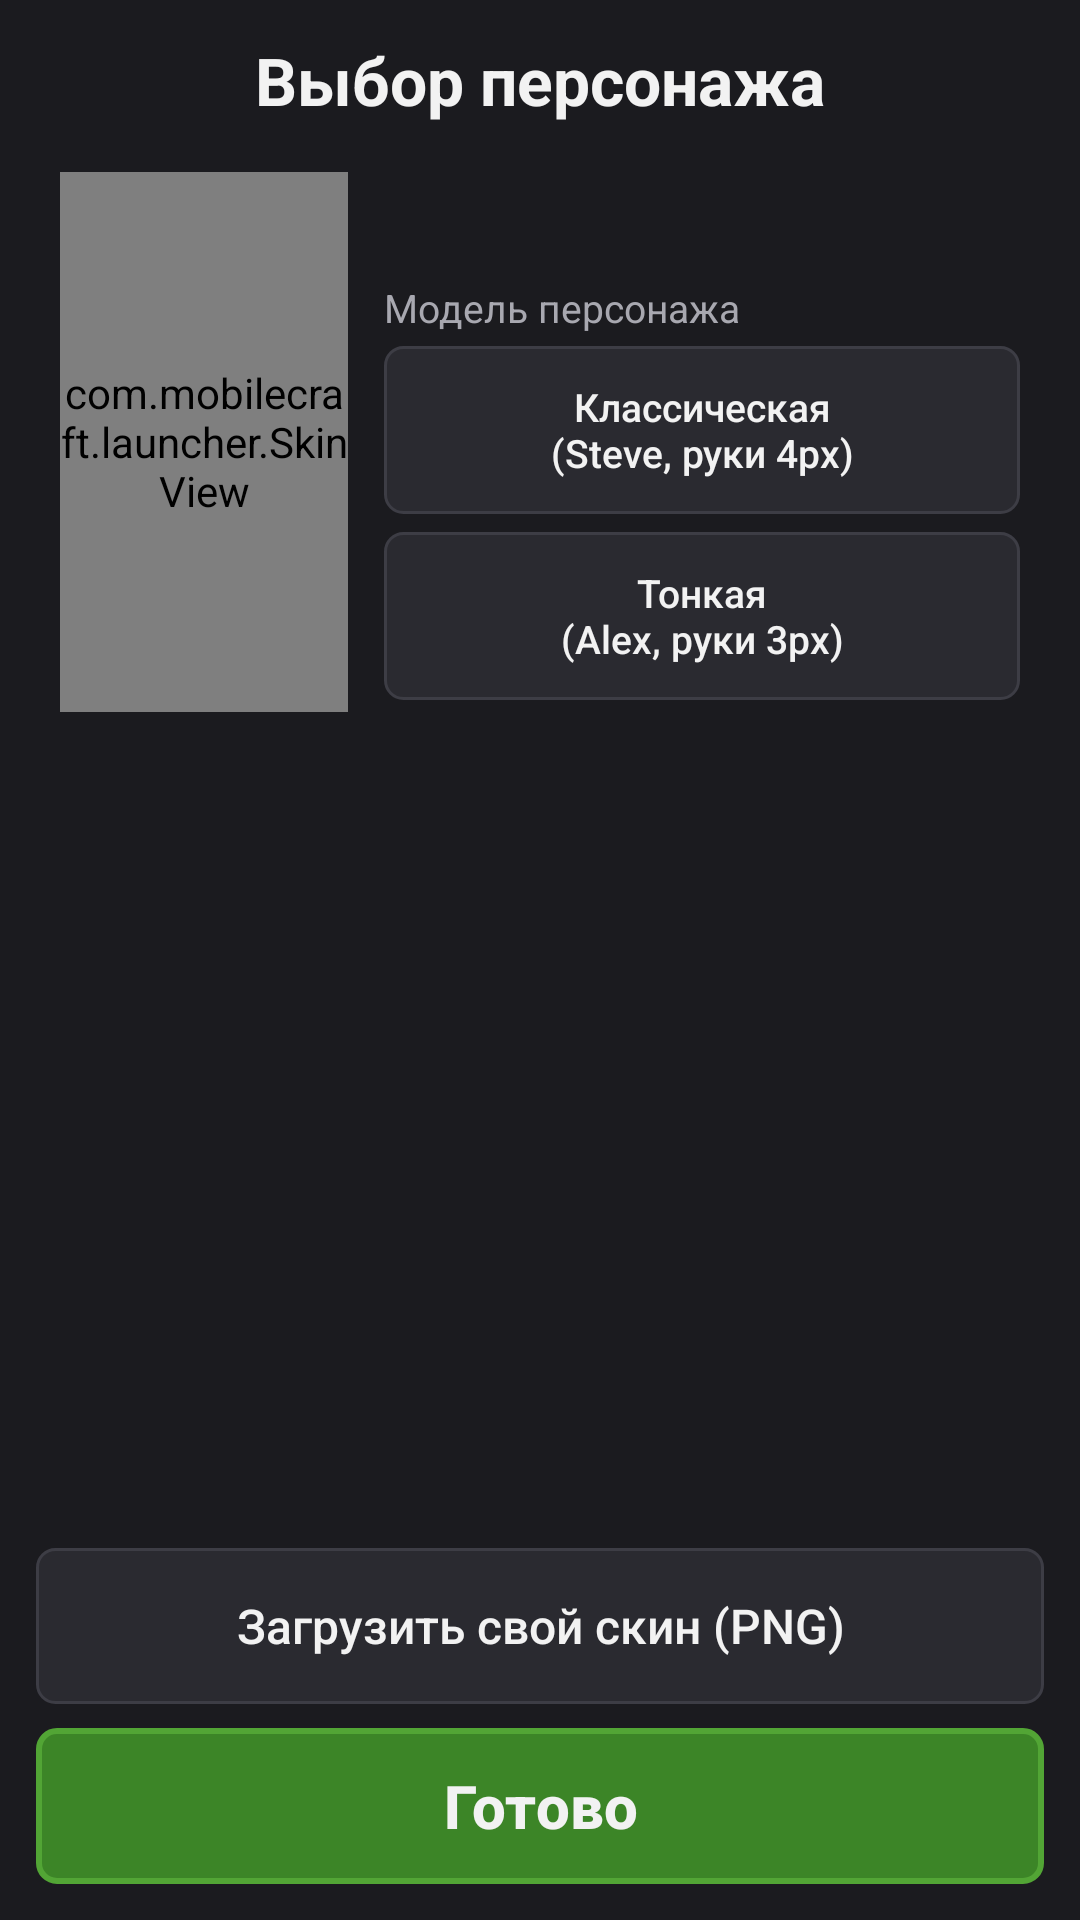

Layout XML and referenced resources for this Android screen:
<!-- AndroidManifest.xml: application theme AppTheme -->
<!-- res/layout/activity_character.xml -->
<?xml version="1.0" encoding="utf-8"?>
<LinearLayout xmlns:android="http://schemas.android.com/apk/res/android"
    android:layout_width="match_parent"
    android:layout_height="match_parent"
    android:orientation="vertical"
    android:padding="12dp">

    <TextView
        style="@style/Title"
        android:layout_width="match_parent"
        android:layout_height="wrap_content"
        android:gravity="center"
        android:text="@string/character_title" />

    <LinearLayout
        android:layout_width="match_parent"
        android:layout_height="wrap_content"
        android:layout_marginTop="8dp"
        android:background="@drawable/panel"
        android:gravity="center_vertical"
        android:orientation="horizontal"
        android:padding="8dp">

        <com.mobilecraft.launcher.SkinView
            android:id="@+id/preview"
            android:layout_width="96dp"
            android:layout_height="180dp" />

        <LinearLayout
            android:layout_width="0dp"
            android:layout_height="wrap_content"
            android:layout_marginStart="12dp"
            android:layout_weight="1"
            android:orientation="vertical">

            <TextView
                android:id="@+id/preview_name"
                style="@style/Title"
                android:layout_width="wrap_content"
                android:layout_height="wrap_content"
                android:textSize="18sp" />

            <TextView
                style="@style/Label"
                android:layout_width="wrap_content"
                android:layout_height="wrap_content"
                android:layout_marginTop="8dp"
                android:text="@string/model_title" />

            <Button
                android:id="@+id/model_classic"
                style="@style/McButton"
                android:layout_height="56dp"
                android:layout_marginTop="4dp"
                android:text="@string/model_classic"
                android:textSize="13sp" />

            <Button
                android:id="@+id/model_slim"
                style="@style/McButton"
                android:layout_height="56dp"
                android:layout_marginTop="6dp"
                android:text="@string/model_slim"
                android:textSize="13sp" />
        </LinearLayout>
    </LinearLayout>

    <GridView
        android:id="@+id/grid"
        android:layout_width="match_parent"
        android:layout_height="0dp"
        android:layout_marginTop="8dp"
        android:layout_weight="1"
        android:horizontalSpacing="8dp"
        android:numColumns="3"
        android:stretchMode="columnWidth"
        android:verticalSpacing="8dp" />

    <Button
        android:id="@+id/btn_import"
        style="@style/McButton"
        android:layout_marginTop="8dp"
        android:text="@string/import_skin" />

    <Button
        android:id="@+id/btn_save"
        style="@style/McButton.Primary"
        android:layout_marginTop="8dp"
        android:text="@string/save" />
</LinearLayout>
<!-- resources referenced by this layout -->
<resources>
  <string name="character_title">Выбор персонажа</string>
  <string name="import_skin">Загрузить свой скин (PNG)</string>
  <string name="model_classic">Классическая\n(Steve, руки 4px)</string>
  <string name="model_slim">Тонкая\n(Alex, руки 3px)</string>
  <string name="model_title">Модель персонажа</string>
  <string name="save">Готово</string>
  <style name="Label">
          <item name="android:textColor">@color/text_dim</item>
          <item name="android:textSize">13sp</item>
      </style>
  <style name="McButton">
          <item name="android:layout_width">match_parent</item>
          <item name="android:layout_height">52dp</item>
          <item name="android:background">@drawable/btn_secondary</item>
          <item name="android:textColor">@color/text</item>
          <item name="android:textSize">16sp</item>
          <item name="android:textAllCaps">false</item>
          <item name="android:gravity">center</item>
          <item name="android:stateListAnimator">@null</item>
      </style>
  <style name="McButton.Primary">
          <item name="android:background">@drawable/btn_primary</item>
          <item name="android:textSize">20sp</item>
          <item name="android:textStyle">bold</item>
      </style>
  <style name="Title">
          <item name="android:textColor">@color/text</item>
          <item name="android:textSize">22sp</item>
          <item name="android:textStyle">bold</item>
      </style>
  <style name="AppTheme" parent="android:Theme.Material.NoActionBar">
          <item name="android:colorPrimary">@color/accent</item>
          <item name="android:colorPrimaryDark">@color/bg</item>
          <item name="android:colorAccent">@color/accent_light</item>
          <item name="android:windowBackground">@color/bg</item>
          <item name="android:statusBarColor">@color/bg</item>
          <item name="android:navigationBarColor">@color/bg</item>
          <item name="android:textColor">@color/text</item>
      </style>
  <color name="text_dim">#FFA8A8B0</color>
  <!-- drawable btn_secondary (drawable) -->
  <?xml version="1.0" encoding="utf-8"?>
  <selector xmlns:android="http://schemas.android.com/apk/res/android">
      <item android:state_pressed="true">
          <shape><solid android:color="@color/panel_border" /><corners android:radius="6dp" /></shape>
      </item>
      <item>
          <shape>
              <solid android:color="@color/panel" />
              <stroke android:width="1dp" android:color="@color/panel_border" />
              <corners android:radius="6dp" />
          </shape>
      </item>
  </selector>
  <color name="text">#FFF2F2F2</color>
  <!-- drawable btn_primary (drawable) -->
  <?xml version="1.0" encoding="utf-8"?>
  <selector xmlns:android="http://schemas.android.com/apk/res/android">
      <item android:state_enabled="false">
          <shape><solid android:color="#FF555555" /><corners android:radius="6dp" /></shape>
      </item>
      <item android:state_pressed="true">
          <shape><solid android:color="@color/accent_dark" /><corners android:radius="6dp" /></shape>
      </item>
      <item>
          <shape>
              <solid android:color="@color/accent" />
              <stroke android:width="2dp" android:color="@color/accent_light" />
              <corners android:radius="6dp" />
          </shape>
      </item>
  </selector>
  <color name="accent">#FF3C8527</color>
  <color name="bg">#FF1B1B1F</color>
  <color name="accent_light">#FF52A535</color>
  <color name="panel_border">#FF3D3D45</color>
  <color name="panel">#FF2A2A30</color>
  <color name="accent_dark">#FF2A641C</color>
</resources>
